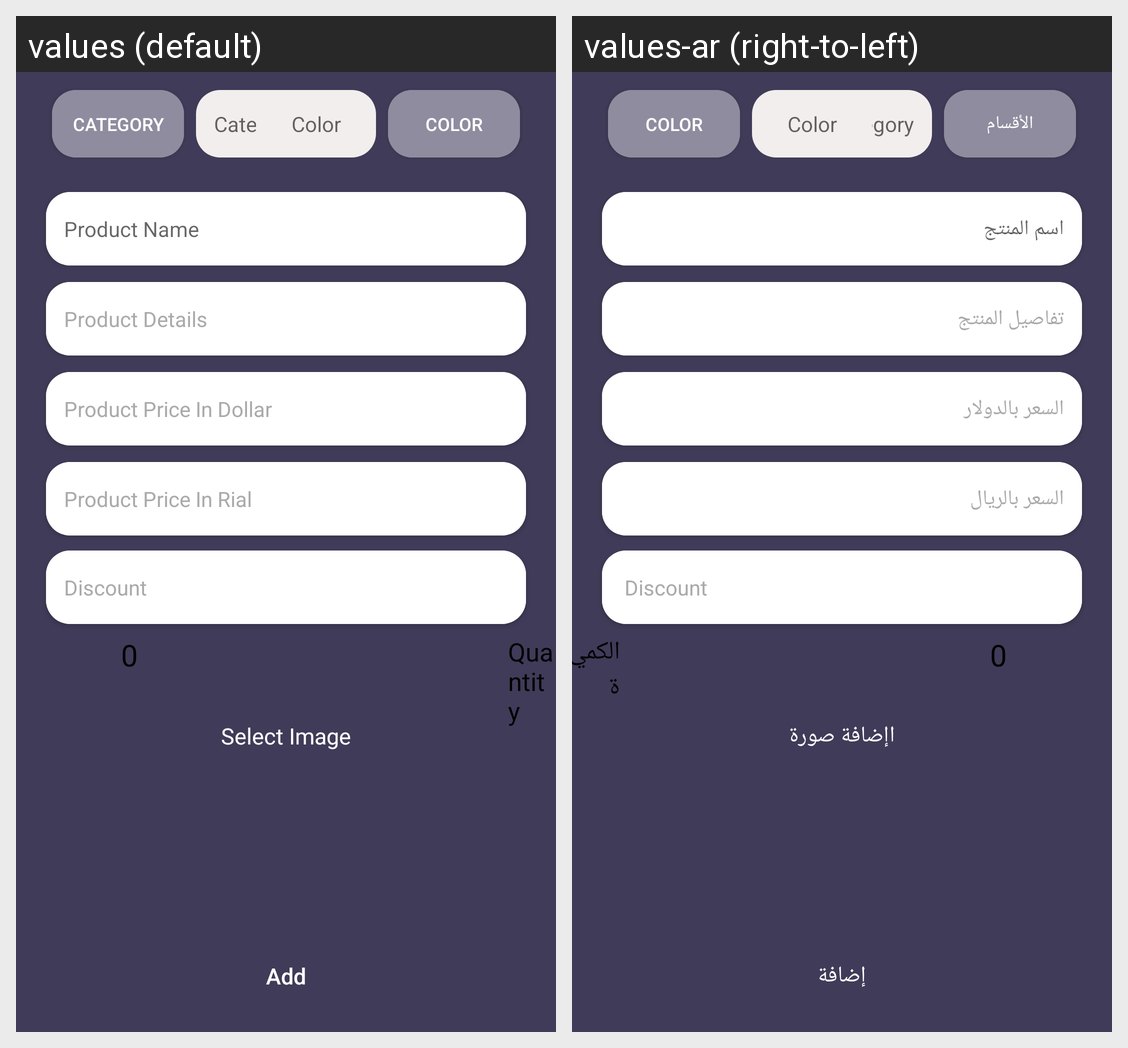

The Android screen above is rendered under two locales of the same app. Produce the string resources it draws, with the default and per-locale values.
Android screen res/layout/activity_add_product.xml rendered under 2 locales, left to right: values (default), values-ar (right-to-left). Device: Nexus 5 (rendered at 1080×1920; each locale shown at half size, 540×960, under a caption strip naming it); theme AppTheme.
Strings drawn on this screen, with the default value and each locale's value (text and hints the layout hard-codes, and strings that could not be matched under every locale, appear in the picture but are not listed):

category
  values: Category
  values-ar: الأقسام

NameProduct
  values: Product Name
  values-ar: اسم المنتج

productDetails
  values: Product Details
  values-ar: تفاصيل المنتج

PriceProductDolar
  values: Product Price In Dollar
  values-ar: السعر بالدولار

PriceProductRial
  values: Product Price In Rial
  values-ar: السعر بالريال

Quantity
  values: Quantity
  values-ar: الكمية

selectImage
  values: Select Image
  values-ar: اإضافة صورة

Add
  values: Add
  values-ar: إضافة
